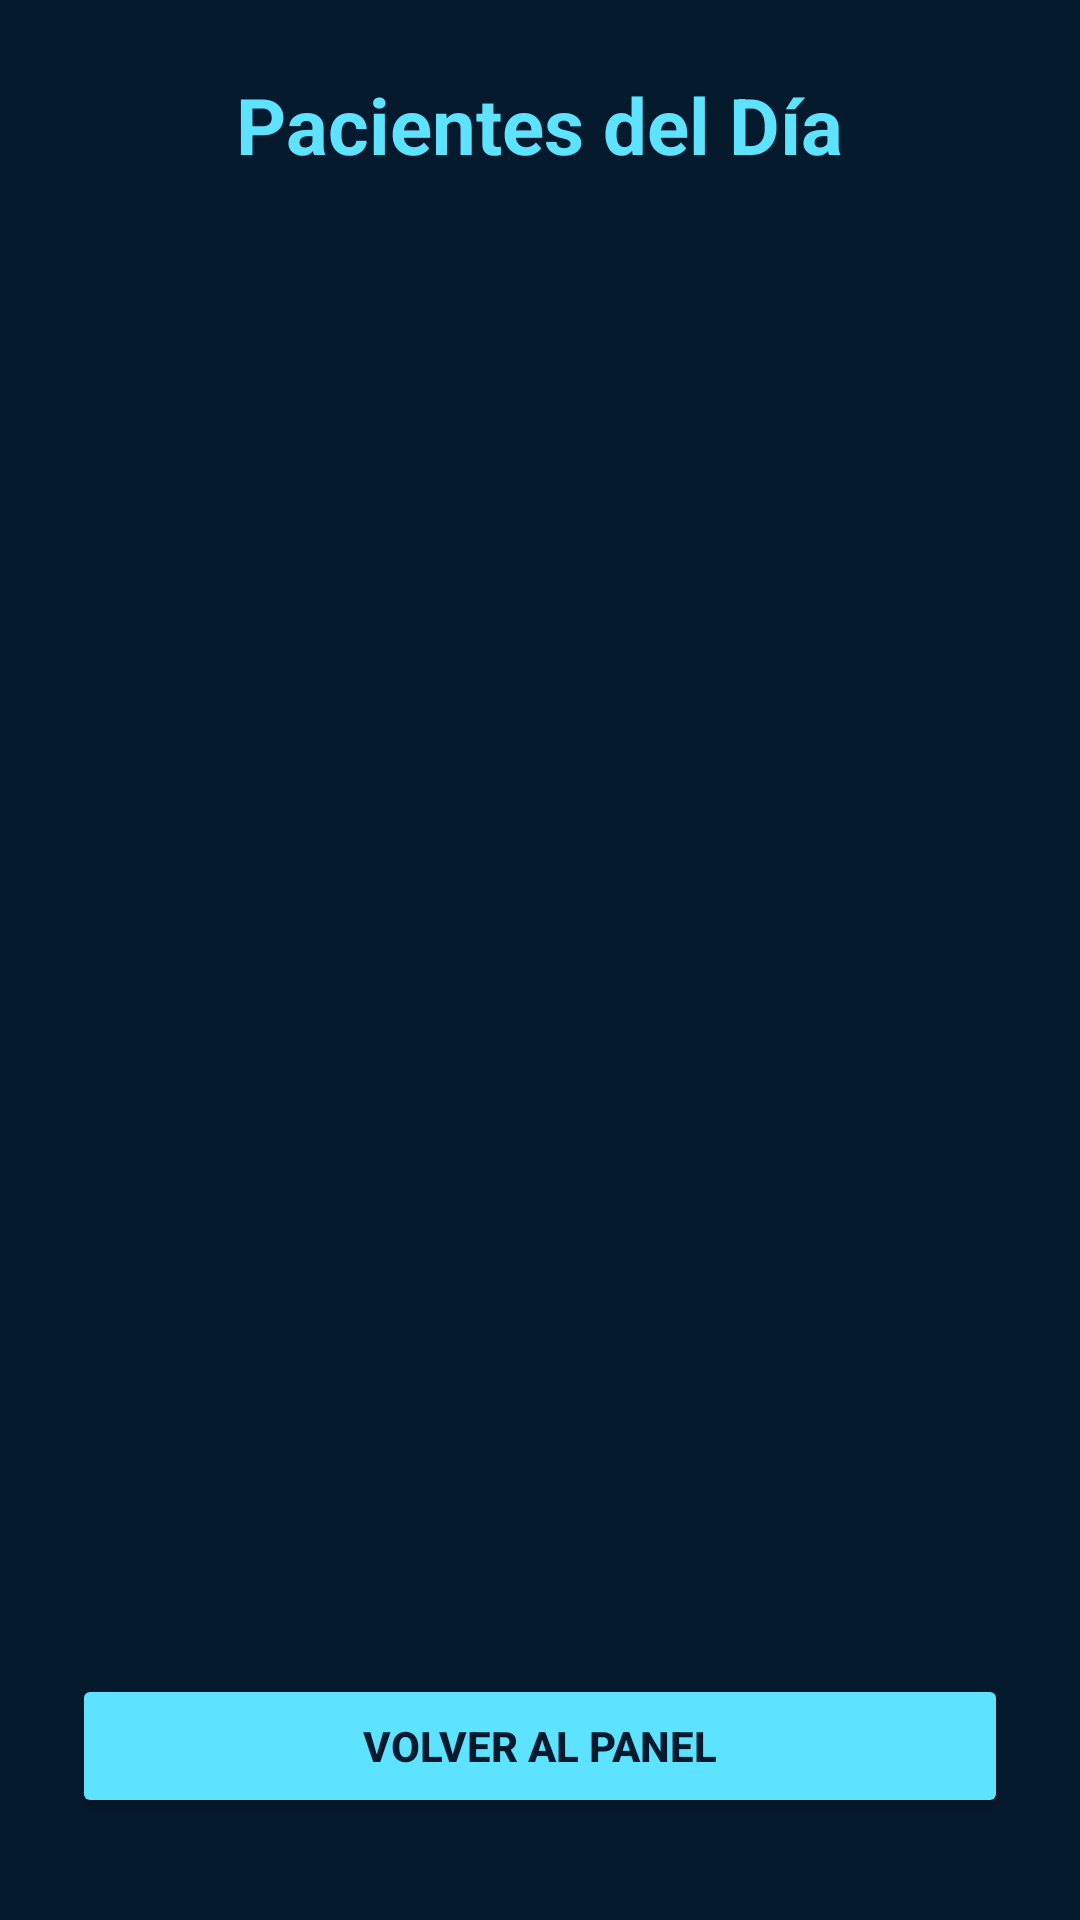

The Android layout XML behind this screen, and the referenced resources:
<!-- AndroidManifest.xml: application theme Theme.CitasMedicasApp -->
<!-- res/layout/activity_pacientes_dia.xml -->
<?xml version="1.0" encoding="utf-8"?>
<LinearLayout xmlns:android="http://schemas.android.com/apk/res/android"
    android:layout_width="match_parent"
    android:layout_height="match_parent"
    android:orientation="vertical"
    android:padding="24dp"
    android:background="#061A2E">

    <TextView
        android:id="@+id/tvTituloGenerico"
        android:layout_width="wrap_content"
        android:layout_height="wrap_content"
        android:text="Pacientes del Día"
        android:textSize="26sp"
        android:textStyle="bold"
        android:layout_marginBottom="24dp"
        android:textColor="#5DE2FF"
        android:layout_gravity="center_horizontal"/>

    <androidx.recyclerview.widget.RecyclerView
        android:id="@+id/recyclerViewPacientes"
        android:layout_width="match_parent"
        android:layout_height="0dp"
        android:layout_weight="1"
        android:layout_marginBottom="16dp"/>

    <Button
        android:id="@+id/btnVolverPacientes"
        android:layout_width="match_parent"
        android:layout_height="wrap_content"
        android:minHeight="48dp"
        android:text="VOLVER AL PANEL"
        android:textStyle="bold"
        android:textColor="#061A2E"
        android:backgroundTint="#5DE2FF"
        android:layout_marginBottom="10dp"/>

</LinearLayout>
<!-- resources referenced by this layout -->
<resources>
  <style name="Theme.CitasMedicasApp" parent="Base.Theme.CitasMedicasApp" />
  <style name="Base.Theme.CitasMedicasApp" parent="Theme.Material3.DayNight.NoActionBar">
          
          
      </style>
</resources>
